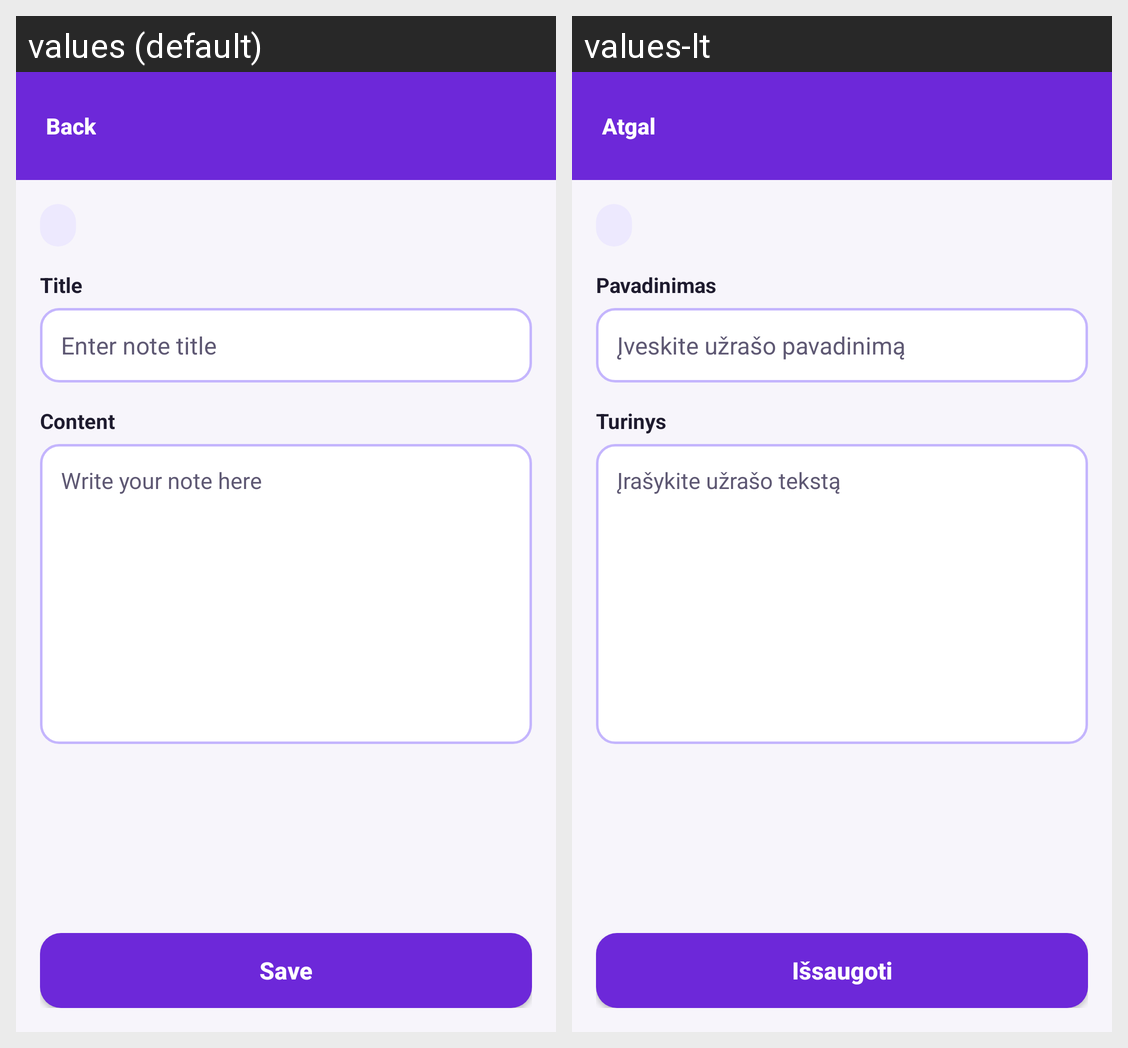

For this localized Android screen grid, give each drawn string resource with its value in every locale shown.
Android screen res/layout/activity_note_editor.xml rendered under 2 locales, left to right: values (default), values-lt. Device: Nexus 5 (rendered at 1080×1920; each locale shown at half size, 540×960, under a caption strip naming it); theme Theme.MiptNotes.
Strings drawn on this screen, with the default value and each locale's value (text and hints the layout hard-codes, and strings that could not be matched under every locale, appear in the picture but are not listed):

action_back
  values: Back
  values-lt: Atgal

label_note_title
  values: Title
  values-lt: Pavadinimas

hint_note_title
  values: Enter note title
  values-lt: Įveskite užrašo pavadinimą

label_note_content
  values: Content
  values-lt: Turinys

hint_note_content
  values: Write your note here
  values-lt: Įrašykite užrašo tekstą

action_save
  values: Save
  values-lt: Išsaugoti
